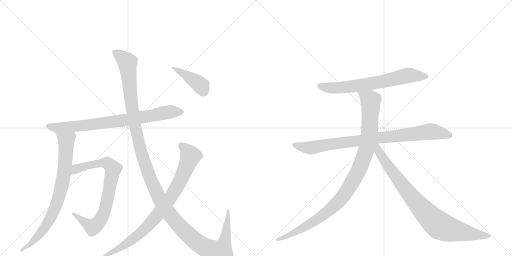
t = 0.00 s
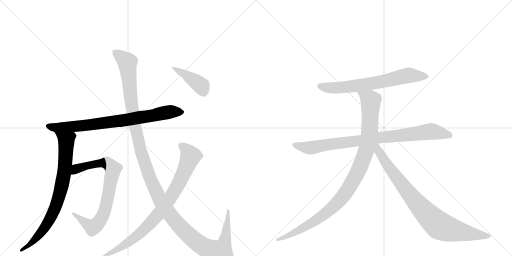
t = 1.97 s
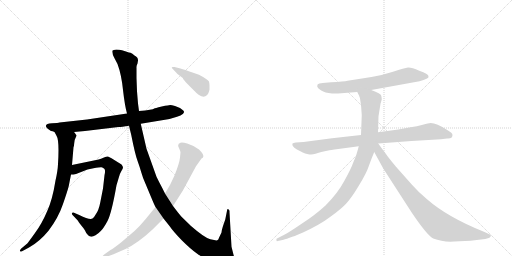
t = 3.94 s
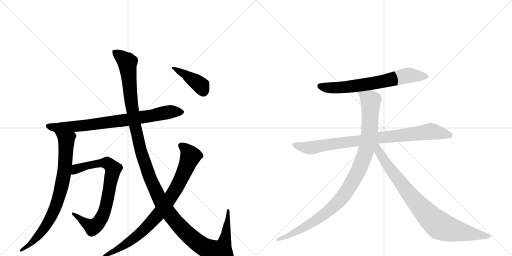
t = 5.91 s
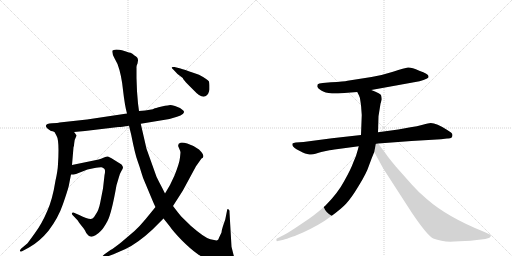
t = 7.88 s
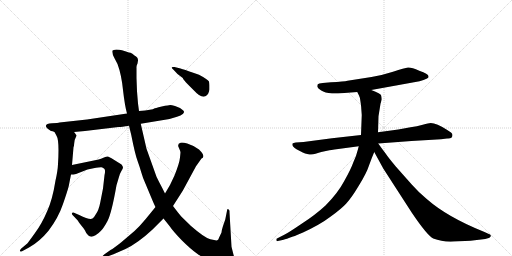
t = 9.85 s

The animated SVG that drew these frames (rendered in a browser with its animation timeline set to each time). Animation: 10 CSS @keyframes rules; one cycle of 9.85 s.

<svg version="1.1" viewBox="0 0 2048 1024" xmlns="http://www.w3.org/2000/svg">
  <g stroke="lightgray" stroke-dasharray="1,1" stroke-width="1" transform="scale(4, 4)">
    <line x1="0" y1="0" x2="256" y2="256"></line>
    <line x1="256" y1="0" x2="0" y2="256"></line>
    <line x1="128" y1="0" x2="128" y2="256"></line>
    <line x1="0" y1="128" x2="256" y2="128"></line>
    <line x1="256" y1="0" x2="512" y2="256"></line>
    <line x1="512" y1="0" x2="256" y2="256"></line>
    <line x1="384" y1="0" x2="384" y2="256"></line>
    <line x1="256" y1="128" x2="512" y2="128"></line>
  </g>
<g transform="scale(1, -1) translate(0, -850)">
   <style type="text/css">
    @keyframes keyframes0 {
      from {
       stroke: black;
       stroke-dashoffset: 795;
       stroke-width: 128;
       }
       72% {
       animation-timing-function: step-end;
       stroke: black;
       stroke-dashoffset: 0;
       stroke-width: 128;
       }
       to {
       stroke: black;
       stroke-width: 1024;
       }
       }
       #make-me-a-hanzi-animation-0 {
         animation: keyframes0 0.896973s both;
         animation-delay: 0.000000s;
         animation-timing-function: linear;
       }
    @keyframes keyframes1 {
      from {
       stroke: black;
       stroke-dashoffset: 803;
       stroke-width: 128;
       }
       72% {
       animation-timing-function: step-end;
       stroke: black;
       stroke-dashoffset: 0;
       stroke-width: 128;
       }
       to {
       stroke: black;
       stroke-width: 1024;
       }
       }
       #make-me-a-hanzi-animation-1 {
         animation: keyframes1 0.903483s both;
         animation-delay: 0.896973s;
         animation-timing-function: linear;
       }
    @keyframes keyframes2 {
      from {
       stroke: black;
       stroke-dashoffset: 784;
       stroke-width: 128;
       }
       72% {
       animation-timing-function: step-end;
       stroke: black;
       stroke-dashoffset: 0;
       stroke-width: 128;
       }
       to {
       stroke: black;
       stroke-width: 1024;
       }
       }
       #make-me-a-hanzi-animation-2 {
         animation: keyframes2 0.888021s both;
         animation-delay: 1.800456s;
         animation-timing-function: linear;
       }
    @keyframes keyframes3 {
      from {
       stroke: black;
       stroke-dashoffset: 1387;
       stroke-width: 128;
       }
       82% {
       animation-timing-function: step-end;
       stroke: black;
       stroke-dashoffset: 0;
       stroke-width: 128;
       }
       to {
       stroke: black;
       stroke-width: 1024;
       }
       }
       #make-me-a-hanzi-animation-3 {
         animation: keyframes3 1.378743s both;
         animation-delay: 2.688477s;
         animation-timing-function: linear;
       }
    @keyframes keyframes4 {
      from {
       stroke: black;
       stroke-dashoffset: 856;
       stroke-width: 128;
       }
       74% {
       animation-timing-function: step-end;
       stroke: black;
       stroke-dashoffset: 0;
       stroke-width: 128;
       }
       to {
       stroke: black;
       stroke-width: 1024;
       }
       }
       #make-me-a-hanzi-animation-4 {
         animation: keyframes4 0.946615s both;
         animation-delay: 4.067220s;
         animation-timing-function: linear;
       }
    @keyframes keyframes5 {
      from {
       stroke: black;
       stroke-dashoffset: 413;
       stroke-width: 128;
       }
       57% {
       animation-timing-function: step-end;
       stroke: black;
       stroke-dashoffset: 0;
       stroke-width: 128;
       }
       to {
       stroke: black;
       stroke-width: 1024;
       }
       }
       #make-me-a-hanzi-animation-5 {
         animation: keyframes5 0.586100s both;
         animation-delay: 5.013835s;
         animation-timing-function: linear;
       }
    @keyframes keyframes6 {
      from {
       stroke: black;
       stroke-dashoffset: 688;
       stroke-width: 128;
       }
       69% {
       animation-timing-function: step-end;
       stroke: black;
       stroke-dashoffset: 0;
       stroke-width: 128;
       }
       to {
       stroke: black;
       stroke-width: 1024;
       }
       }
       #make-me-a-hanzi-animation-6 {
         animation: keyframes6 0.809896s both;
         animation-delay: 5.599935s;
         animation-timing-function: linear;
       }
    @keyframes keyframes7 {
      from {
       stroke: black;
       stroke-dashoffset: 883;
       stroke-width: 128;
       }
       74% {
       animation-timing-function: step-end;
       stroke: black;
       stroke-dashoffset: 0;
       stroke-width: 128;
       }
       to {
       stroke: black;
       stroke-width: 1024;
       }
       }
       #make-me-a-hanzi-animation-7 {
         animation: keyframes7 0.968587s both;
         animation-delay: 6.409831s;
         animation-timing-function: linear;
       }
    @keyframes keyframes8 {
      from {
       stroke: black;
       stroke-dashoffset: 1034;
       stroke-width: 128;
       }
       77% {
       animation-timing-function: step-end;
       stroke: black;
       stroke-dashoffset: 0;
       stroke-width: 128;
       }
       to {
       stroke: black;
       stroke-width: 1024;
       }
       }
       #make-me-a-hanzi-animation-8 {
         animation: keyframes8 1.091471s both;
         animation-delay: 7.378418s;
         animation-timing-function: linear;
       }
    @keyframes keyframes9 {
      from {
       stroke: black;
       stroke-dashoffset: 867;
       stroke-width: 128;
       }
       74% {
       animation-timing-function: step-end;
       stroke: black;
       stroke-dashoffset: 0;
       stroke-width: 128;
       }
       to {
       stroke: black;
       stroke-width: 1024;
       }
       }
       #make-me-a-hanzi-animation-9 {
         animation: keyframes9 0.955566s both;
         animation-delay: 8.469889s;
         animation-timing-function: linear;
       }
</style>
<path d="M 204 326 Q 210 326 218 322 L 296 322 L 340 326 L 474 342 Q 486 342 516 347 L 563 355 L 678 374 L 708 383 Q 724 387 731 394 Q 739 401 734 407 Q 729 412 720 418 L 700 426 Q 686 430 681 430 Q 677 430 647 424 Q 618 417 617 416 Q 612 411 556 406 L 508 396 L 348 372 L 238 360 Q 233 358 208 357 Q 184 355 184 348 Q 181 341 204 326 Z" fill="lightgray"></path> 
<path d="M 218 322 L 226 307 Q 238 289 232 194 Q 231 167 222 128 Q 210 52 189 6 Q 168 -44 140 -82 Q 112 -121 109 -124 L 84 -145 Q 78 -152 80 -155 Q 83 -158 90 -154 L 116 -140 Q 158 -117 194 -73 Q 233 -22 252 34 Q 271 89 275 106 L 284 152 L 288 190 L 294 261 Q 296 264 297 278 Q 298 292 302 298 L 306 307 Q 307 309 302 314 Q 300 318 296 322 C 278 346 204 348 218 322 Z" fill="lightgray"></path> 
<path d="M 284 152 L 294 152 L 304 154 L 350 172 L 374 177 Q 401 182 406 181 Q 411 180 417 175 Q 423 170 418 149 L 412 96 L 401 40 Q 395 8 382 -9 Q 375 -22 370 -24 Q 359 -31 317 -10 L 296 -1 Q 290 2 288 -3 Q 286 -8 294 -14 L 311 -32 Q 312 -35 326 -53 Q 341 -71 342 -76 Q 344 -81 350 -88 Q 356 -96 362 -96 Q 369 -99 382 -91 Q 395 -83 404 -73 Q 414 -64 430 -34 Q 446 -4 466 109 L 474 136 Q 478 154 485 165 Q 492 175 492 180 Q 492 184 486 192 L 446 217 Q 437 222 432 224 Q 427 225 416 220 L 404 215 Q 397 212 380 209 L 288 190 C 259 184 254 150 284 152 Z" fill="lightgray"></path> 
<path d="M 516 347 L 525 310 Q 540 234 550 207 Q 560 179 565 161 Q 570 142 582 115 L 605 60 Q 617 31 622 22 L 654 -24 L 678 -54 Q 693 -76 727 -111 Q 762 -146 789 -165 Q 817 -185 852 -197 Q 887 -210 912 -210 Q 927 -212 934 -206 Q 941 -200 941 -191 L 934 -169 L 926 -137 L 918 1 Q 919 11 913 13 Q 911 15 909 12 L 901 -28 L 892 -54 Q 887 -69 886 -80 L 876 -101 Q 874 -109 869 -111 Q 865 -113 841 -107 Q 818 -101 764 -54 L 726 -17 Q 713 -2 692 26 L 660 76 L 649 98 Q 635 124 626 143 L 586 255 L 563 355 L 556 406 L 552 436 L 548 485 L 546 538 L 546 579 Q 545 586 550 596 L 552 608 Q 553 620 538 628 Q 529 637 522 639 Q 516 640 507 643 L 488 649 Q 478 652 465 652 Q 453 651 450 648 Q 446 639 458 617 L 470 594 Q 486 551 492 490 Q 499 428 508 396 L 516 347 Z" fill="lightgray"></path> 
<path d="M 622 22 L 582 -27 Q 558 -56 538 -74 L 484 -120 Q 455 -143 442 -150 L 418 -167 Q 408 -174 410 -179 Q 412 -184 424 -178 L 454 -167 L 502 -146 Q 552 -122 609 -69 L 654 -24 L 692 26 L 731 87 L 784 185 L 806 216 Q 813 219 813 223 Q 816 232 796 252 Q 770 270 749 276 Q 728 282 722 279 Q 708 274 715 260 Q 722 245 722 240 L 720 220 Q 718 198 698 148 L 680 110 L 660 76 L 622 22 Z" fill="lightgray"></path> 
<path d="M 722 576 L 698 582 Q 688 583 687 581 Q 686 579 694 571 L 710 554 L 731 538 Q 732 533 752 512 L 780 484 Q 786 477 796 470 Q 819 455 832 474 Q 837 486 838 492 L 838 508 Q 838 514 836 524 Q 830 533 796 551 L 770 560 Q 738 572 722 576 Z" fill="lightgray"></path> 
<path d="M 1485 490 L 1678 525 Q 1696 530 1706 535 Q 1716 539 1714 545 Q 1714 555 1677 567 Q 1646 581 1632 580 Q 1619 578 1572 563 Q 1525 548 1486 542 L 1390 527 Q 1377 524 1324 521 L 1291 518 Q 1274 516 1271 513 Q 1269 510 1269 503 Q 1271 497 1285 488 Q 1299 479 1328 476 L 1352 476 L 1429 482 L 1485 490 Z" fill="lightgray"></path> 
<path d="M 1810 310 Q 1810 316 1804 320 L 1789 330 Q 1746 358 1723 358 Q 1715 358 1691 351 Q 1668 344 1642 341 L 1593 332 L 1512 321 L 1444 310 L 1328 297 L 1214 282 L 1183 280 Q 1173 278 1170 276 Q 1166 265 1186 253 L 1211 240 Q 1219 235 1233 233 Q 1248 230 1262 235 Q 1276 240 1285 242 L 1313 248 Q 1319 250 1353 254 L 1435 265 L 1513 276 L 1646 286 L 1764 293 L 1788 296 Q 1810 294 1810 310 Z" fill="lightgray"></path> 
<path d="M 1512 321 L 1514 385 L 1522 435 L 1527 452 Q 1527 458 1525 467 Q 1524 476 1485 490 C 1457 501 1416 509 1429 482 L 1436 468 Q 1440 462 1442 443 Q 1445 423 1445 417 L 1447 390 L 1444 310 L 1435 265 L 1431 250 Q 1425 225 1413 200 Q 1404 174 1377 126 Q 1351 77 1302 28 Q 1262 -9 1208 -44 Q 1155 -80 1139 -88 L 1108 -104 Q 1104 -105 1106 -111 Q 1105 -116 1111 -114 L 1130 -110 Q 1136 -109 1158 -101 L 1172 -96 Q 1179 -94 1188 -90 L 1212 -80 Q 1281 -48 1323 -16 Q 1366 15 1385 36 Q 1405 57 1435 107 Q 1466 157 1476 188 Q 1487 219 1497 242 L 1512 321 Z" fill="lightgray"></path> 
<path d="M 1497 242 L 1533 176 L 1648 -2 Q 1709 -92 1733 -104 Q 1771 -119 1817 -116 L 1882 -113 L 1941 -106 L 1955 -102 Q 1959 -101 1963 -95 Q 1966 -89 1951 -84 L 1938 -78 Q 1790 -19 1707 54 Q 1677 78 1647 112 L 1584 183 Q 1553 220 1541 238 Q 1533 248 1513 276 C 1495 300 1475 283 1497 242 Z" fill="lightgray"></path> 
      <clipPath id="make-me-a-hanzi-clip-0">
      <path d="M 204 326 Q 210 326 218 322 L 296 322 L 340 326 L 474 342 Q 486 342 516 347 L 563 355 L 678 374 L 708 383 Q 724 387 731 394 Q 739 401 734 407 Q 729 412 720 418 L 700 426 Q 686 430 681 430 Q 677 430 647 424 Q 618 417 617 416 Q 612 411 556 406 L 508 396 L 348 372 L 238 360 Q 233 358 208 357 Q 184 355 184 348 Q 181 341 204 326 Z" fill="lightgray"></path>
      </clipPath>
      <path clip-path="url(#make-me-a-hanzi-clip-0)" d="M 192 346 L 226 339 L 331 347 L 503 370 L 688 404 L 725 402 " fill="none" id="make-me-a-hanzi-animation-0" stroke-dasharray="667 1334" stroke-linecap="round"></path>

      <clipPath id="make-me-a-hanzi-clip-1">
      <path d="M 218 322 L 226 307 Q 238 289 232 194 Q 231 167 222 128 Q 210 52 189 6 Q 168 -44 140 -82 Q 112 -121 109 -124 L 84 -145 Q 78 -152 80 -155 Q 83 -158 90 -154 L 116 -140 Q 158 -117 194 -73 Q 233 -22 252 34 Q 271 89 275 106 L 284 152 L 288 190 L 294 261 Q 296 264 297 278 Q 298 292 302 298 L 306 307 Q 307 309 302 314 Q 300 318 296 322 C 278 346 204 348 218 322 Z" fill="lightgray"></path>
      </clipPath>
      <path clip-path="url(#make-me-a-hanzi-clip-1)" d="M 226 321 L 265 289 L 260 187 L 233 52 L 183 -55 L 118 -130 L 85 -151 " fill="none" id="make-me-a-hanzi-animation-1" stroke-dasharray="675 1350" stroke-linecap="round"></path>

      <clipPath id="make-me-a-hanzi-clip-2">
      <path d="M 284 152 L 294 152 L 304 154 L 350 172 L 374 177 Q 401 182 406 181 Q 411 180 417 175 Q 423 170 418 149 L 412 96 L 401 40 Q 395 8 382 -9 Q 375 -22 370 -24 Q 359 -31 317 -10 L 296 -1 Q 290 2 288 -3 Q 286 -8 294 -14 L 311 -32 Q 312 -35 326 -53 Q 341 -71 342 -76 Q 344 -81 350 -88 Q 356 -96 362 -96 Q 369 -99 382 -91 Q 395 -83 404 -73 Q 414 -64 430 -34 Q 446 -4 466 109 L 474 136 Q 478 154 485 165 Q 492 175 492 180 Q 492 184 486 192 L 446 217 Q 437 222 432 224 Q 427 225 416 220 L 404 215 Q 397 212 380 209 L 288 190 C 259 184 254 150 284 152 Z" fill="lightgray"></path>
      </clipPath>
      <path clip-path="url(#make-me-a-hanzi-clip-2)" d="M 289 158 L 315 178 L 404 198 L 429 198 L 453 173 L 422 16 L 392 -43 L 367 -57 L 293 -7 " fill="none" id="make-me-a-hanzi-animation-2" stroke-dasharray="656 1312" stroke-linecap="round"></path>

      <clipPath id="make-me-a-hanzi-clip-3">
      <path d="M 516 347 L 525 310 Q 540 234 550 207 Q 560 179 565 161 Q 570 142 582 115 L 605 60 Q 617 31 622 22 L 654 -24 L 678 -54 Q 693 -76 727 -111 Q 762 -146 789 -165 Q 817 -185 852 -197 Q 887 -210 912 -210 Q 927 -212 934 -206 Q 941 -200 941 -191 L 934 -169 L 926 -137 L 918 1 Q 919 11 913 13 Q 911 15 909 12 L 901 -28 L 892 -54 Q 887 -69 886 -80 L 876 -101 Q 874 -109 869 -111 Q 865 -113 841 -107 Q 818 -101 764 -54 L 726 -17 Q 713 -2 692 26 L 660 76 L 649 98 Q 635 124 626 143 L 586 255 L 563 355 L 556 406 L 552 436 L 548 485 L 546 538 L 546 579 Q 545 586 550 596 L 552 608 Q 553 620 538 628 Q 529 637 522 639 Q 516 640 507 643 L 488 649 Q 478 652 465 652 Q 453 651 450 648 Q 446 639 458 617 L 470 594 Q 486 551 492 490 Q 499 428 508 396 L 516 347 Z" fill="lightgray"></path>
      </clipPath>
      <path clip-path="url(#make-me-a-hanzi-clip-3)" d="M 459 643 L 509 600 L 528 419 L 558 267 L 602 131 L 666 10 L 732 -70 L 788 -119 L 826 -143 L 875 -157 L 882 -157 L 899 -115 L 913 6 " fill="none" id="make-me-a-hanzi-animation-3" stroke-dasharray="1259 2518" stroke-linecap="round"></path>

      <clipPath id="make-me-a-hanzi-clip-4">
      <path d="M 622 22 L 582 -27 Q 558 -56 538 -74 L 484 -120 Q 455 -143 442 -150 L 418 -167 Q 408 -174 410 -179 Q 412 -184 424 -178 L 454 -167 L 502 -146 Q 552 -122 609 -69 L 654 -24 L 692 26 L 731 87 L 784 185 L 806 216 Q 813 219 813 223 Q 816 232 796 252 Q 770 270 749 276 Q 728 282 722 279 Q 708 274 715 260 Q 722 245 722 240 L 720 220 Q 718 198 698 148 L 680 110 L 660 76 L 622 22 Z" fill="lightgray"></path>
      </clipPath>
      <path clip-path="url(#make-me-a-hanzi-clip-4)" d="M 724 267 L 746 250 L 762 225 L 718 121 L 666 36 L 617 -25 L 553 -90 L 479 -142 L 417 -175 " fill="none" id="make-me-a-hanzi-animation-4" stroke-dasharray="728 1456" stroke-linecap="round"></path>

      <clipPath id="make-me-a-hanzi-clip-5">
      <path d="M 722 576 L 698 582 Q 688 583 687 581 Q 686 579 694 571 L 710 554 L 731 538 Q 732 533 752 512 L 780 484 Q 786 477 796 470 Q 819 455 832 474 Q 837 486 838 492 L 838 508 Q 838 514 836 524 Q 830 533 796 551 L 770 560 Q 738 572 722 576 Z" fill="lightgray"></path>
      </clipPath>
      <path clip-path="url(#make-me-a-hanzi-clip-5)" d="M 693 578 L 789 520 L 804 507 L 814 484 " fill="none" id="make-me-a-hanzi-animation-5" stroke-dasharray="285 570" stroke-linecap="round"></path>

      <clipPath id="make-me-a-hanzi-clip-6">
      <path d="M 1485 490 L 1678 525 Q 1696 530 1706 535 Q 1716 539 1714 545 Q 1714 555 1677 567 Q 1646 581 1632 580 Q 1619 578 1572 563 Q 1525 548 1486 542 L 1390 527 Q 1377 524 1324 521 L 1291 518 Q 1274 516 1271 513 Q 1269 510 1269 503 Q 1271 497 1285 488 Q 1299 479 1328 476 L 1352 476 L 1429 482 L 1485 490 Z" fill="lightgray"></path>
      </clipPath>
      <path clip-path="url(#make-me-a-hanzi-clip-6)" d="M 1278 506 L 1308 499 L 1358 499 L 1518 521 L 1625 547 L 1705 544 " fill="none" id="make-me-a-hanzi-animation-6" stroke-dasharray="560 1120" stroke-linecap="round"></path>

      <clipPath id="make-me-a-hanzi-clip-7">
      <path d="M 1810 310 Q 1810 316 1804 320 L 1789 330 Q 1746 358 1723 358 Q 1715 358 1691 351 Q 1668 344 1642 341 L 1593 332 L 1512 321 L 1444 310 L 1328 297 L 1214 282 L 1183 280 Q 1173 278 1170 276 Q 1166 265 1186 253 L 1211 240 Q 1219 235 1233 233 Q 1248 230 1262 235 Q 1276 240 1285 242 L 1313 248 Q 1319 250 1353 254 L 1435 265 L 1513 276 L 1646 286 L 1764 293 L 1788 296 Q 1810 294 1810 310 Z" fill="lightgray"></path>
      </clipPath>
      <path clip-path="url(#make-me-a-hanzi-clip-7)" d="M 1178 272 L 1214 261 L 1249 259 L 1310 272 L 1718 324 L 1797 309 " fill="none" id="make-me-a-hanzi-animation-7" stroke-dasharray="755 1510" stroke-linecap="round"></path>

      <clipPath id="make-me-a-hanzi-clip-8">
      <path d="M 1512 321 L 1514 385 L 1522 435 L 1527 452 Q 1527 458 1525 467 Q 1524 476 1485 490 C 1457 501 1416 509 1429 482 L 1436 468 Q 1440 462 1442 443 Q 1445 423 1445 417 L 1447 390 L 1444 310 L 1435 265 L 1431 250 Q 1425 225 1413 200 Q 1404 174 1377 126 Q 1351 77 1302 28 Q 1262 -9 1208 -44 Q 1155 -80 1139 -88 L 1108 -104 Q 1104 -105 1106 -111 Q 1105 -116 1111 -114 L 1130 -110 Q 1136 -109 1158 -101 L 1172 -96 Q 1179 -94 1188 -90 L 1212 -80 Q 1281 -48 1323 -16 Q 1366 15 1385 36 Q 1405 57 1435 107 Q 1466 157 1476 188 Q 1487 219 1497 242 L 1512 321 Z" fill="lightgray"></path>
      </clipPath>
      <path clip-path="url(#make-me-a-hanzi-clip-8)" d="M 1437 477 L 1483 448 L 1478 321 L 1460 235 L 1415 130 L 1355 45 L 1286 -16 L 1189 -75 L 1111 -109 " fill="none" id="make-me-a-hanzi-animation-8" stroke-dasharray="906 1812" stroke-linecap="round"></path>

      <clipPath id="make-me-a-hanzi-clip-9">
      <path d="M 1497 242 L 1533 176 L 1648 -2 Q 1709 -92 1733 -104 Q 1771 -119 1817 -116 L 1882 -113 L 1941 -106 L 1955 -102 Q 1959 -101 1963 -95 Q 1966 -89 1951 -84 L 1938 -78 Q 1790 -19 1707 54 Q 1677 78 1647 112 L 1584 183 Q 1553 220 1541 238 Q 1533 248 1513 276 C 1495 300 1475 283 1497 242 Z" fill="lightgray"></path>
      </clipPath>
      <path clip-path="url(#make-me-a-hanzi-clip-9)" d="M 1509 268 L 1516 243 L 1555 181 L 1638 73 L 1689 12 L 1759 -53 L 1835 -76 L 1955 -94 " fill="none" id="make-me-a-hanzi-animation-9" stroke-dasharray="739 1478" stroke-linecap="round"></path>

</g>
</svg>
